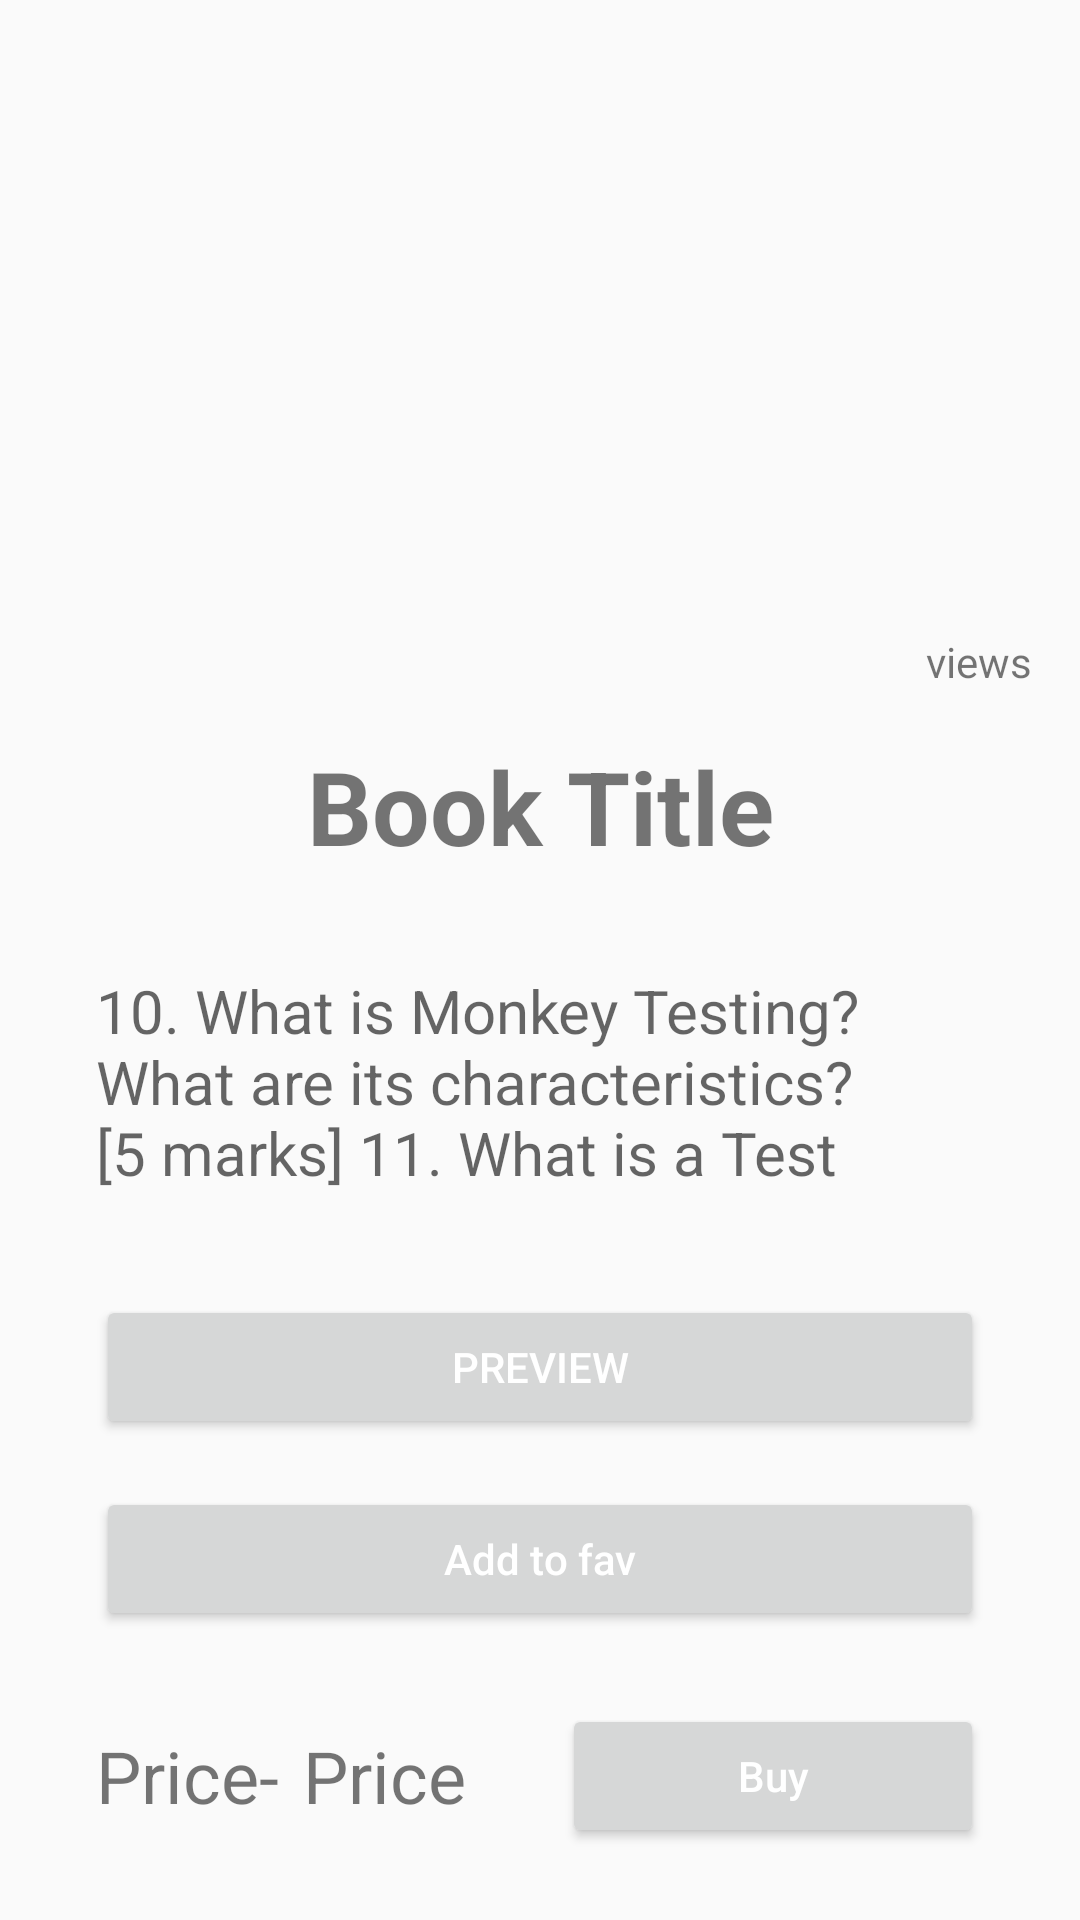

Produce the Android XML layout that renders to this screen, including the resource entries it uses.
<!-- AndroidManifest.xml: application theme Theme.Notesell -->
<!-- res/layout/activity_detail.xml -->
<?xml version="1.0" encoding="utf-8"?>
<androidx.constraintlayout.widget.ConstraintLayout xmlns:android="http://schemas.android.com/apk/res/android"
    xmlns:app="http://schemas.android.com/apk/res-auto"
    xmlns:tools="http://schemas.android.com/tools"
    android:layout_width="match_parent"
    android:layout_height="match_parent"
    android:background="@color/offwhite"
    tools:context=".Activities.DetailActivity">


    <ImageView
        android:id="@+id/pdfimg"
        android:layout_width="150dp"
        android:layout_height="198dp"
        android:layout_marginTop="32dp"
        android:background="@drawable/pdf"
        app:layout_constraintEnd_toEndOf="parent"
        app:layout_constraintHorizontal_bias="0.498"
        app:layout_constraintStart_toStartOf="parent"
        app:layout_constraintTop_toTopOf="parent">


    </ImageView>

    <Button
        android:id="@+id/read_btn"
        android:layout_width="0dp"
        android:layout_height="wrap_content"
        android:layout_marginStart="32dp"
        android:layout_marginEnd="32dp"
        android:layout_marginBottom="16dp"
        android:text="Preview"
        android:textColor="#FFFFFF"
        app:layout_constraintBottom_toTopOf="@+id/add_btn"
        app:layout_constraintEnd_toEndOf="parent"
        app:layout_constraintStart_toStartOf="parent" />

    <Button
        android:id="@+id/add_btn"
        android:layout_width="0dp"
        android:layout_height="wrap_content"

        android:layout_marginStart="32dp"
        android:layout_marginEnd="32dp"
        android:layout_marginBottom="32dp"
        android:text="Add to fav"
        android:textAllCaps="false"
        android:textColor="#FFFFFF"
        app:layout_constraintBottom_toTopOf="@+id/price2"
        app:layout_constraintEnd_toEndOf="parent"
        app:layout_constraintStart_toStartOf="parent" />

    <Button
        android:id="@+id/buy_id"
        android:layout_width="0dp"
        android:layout_height="wrap_content"
        android:layout_marginStart="32dp"
        android:layout_marginEnd="32dp"
        android:text="Buy"
        android:textAllCaps="false"
        android:textColor="#FFFFFF"
        app:layout_constraintBottom_toBottomOf="@+id/price2"
        app:layout_constraintEnd_toEndOf="parent"
        app:layout_constraintStart_toEndOf="@+id/price"
        app:layout_constraintTop_toTopOf="@+id/price2" />

    <TextView
        android:id="@+id/price"
        android:layout_width="wrap_content"
        android:layout_height="wrap_content"
        android:layout_marginStart="8dp"
        android:text="Price"
        android:textSize="24sp"
        app:layout_constraintBottom_toBottomOf="@+id/price2"
        app:layout_constraintStart_toEndOf="@+id/price2"
        app:layout_constraintTop_toTopOf="@+id/price2" />

    <TextView
        android:id="@+id/price2"
        android:layout_width="wrap_content"
        android:layout_height="wrap_content"
        android:layout_marginStart="32dp"
        android:layout_marginBottom="32dp"
        android:text="Price-"
        android:textSize="24sp"
        app:layout_constraintBottom_toBottomOf="parent"
        app:layout_constraintStart_toStartOf="parent" />

    <TextView
        android:id="@+id/desDT"
        android:layout_width="0dp"
        android:layout_height="0dp"
        android:layout_marginStart="32dp"
        android:layout_marginTop="32dp"
        android:layout_marginEnd="32dp"
        android:layout_marginBottom="32dp"
        android:hint="10. What is Monkey Testing? What are its characteristics? [5 marks] 11. What is a Test Suite? How to demonstrate a Test plan? [5 marks] 12. What is a Test Runner? What are the advantages and disadvantages of using a Test Runner? [8 marks]"
        android:scrollbars="horizontal"
        android:textSize="20sp"
        app:layout_constraintBottom_toTopOf="@+id/read_btn"
        app:layout_constraintEnd_toEndOf="parent"
        app:layout_constraintStart_toStartOf="parent"
        app:layout_constraintTop_toBottomOf="@+id/titileDT" />

    <TextView
        android:id="@+id/titileDT"
        android:layout_width="0dp"
        android:layout_height="wrap_content"

        android:layout_marginStart="32dp"
        android:layout_marginTop="16dp"
        android:layout_marginEnd="32dp"
        android:text="Book Title"
        android:textAlignment="center"
        android:textSize="34sp"
        android:textStyle="bold"
        app:layout_constraintEnd_toEndOf="parent"
        app:layout_constraintStart_toStartOf="parent"
        app:layout_constraintTop_toBottomOf="@+id/pdfimg" />

    <TextView
        android:id="@+id/viewsTv"

        android:layout_width="wrap_content"
        android:layout_height="wrap_content"
        android:layout_marginEnd="16dp"
        android:maxLines="1"
        android:text="views"
        app:layout_constraintBottom_toBottomOf="@+id/pdfimg"
        app:layout_constraintEnd_toEndOf="parent"
        app:layout_constraintTop_toTopOf="@+id/pdfimg"
        app:layout_constraintVertical_bias="1.0" />


</androidx.constraintlayout.widget.ConstraintLayout>
<!-- resources referenced by this layout -->
<resources>
  <style name="Theme.Notesell" parent="Theme.AppCompat.DayNight.DarkActionBar">
          
          <item name="colorPrimary">@color/purple_500</item>
          <item name="colorPrimaryVariant">@color/purple_700</item>
          <item name="colorOnPrimary">@color/white</item>
          
          <item name="colorSecondary">@color/teal_200</item>
          <item name="colorSecondaryVariant">@color/teal_700</item>
          <item name="colorOnSecondary">@color/black</item>
  
          
          <item name="android:statusBarColor" tools:targetApi="l">?attr/colorPrimaryVariant</item>
          
      </style>
  <!-- not gathered from this repository: default colours our renderer supplied (Android Studio template values) -->
  <color name="purple_500">#FF6200EE</color>
  <color name="purple_700">#FF3700B3</color>
  <color name="teal_200">#FF03DAC5</color>
  <color name="teal_700">#FF018786</color>
  <color name="black">#FF000000</color>
  <color name="white">#FFFFFFFF</color>
</resources>
